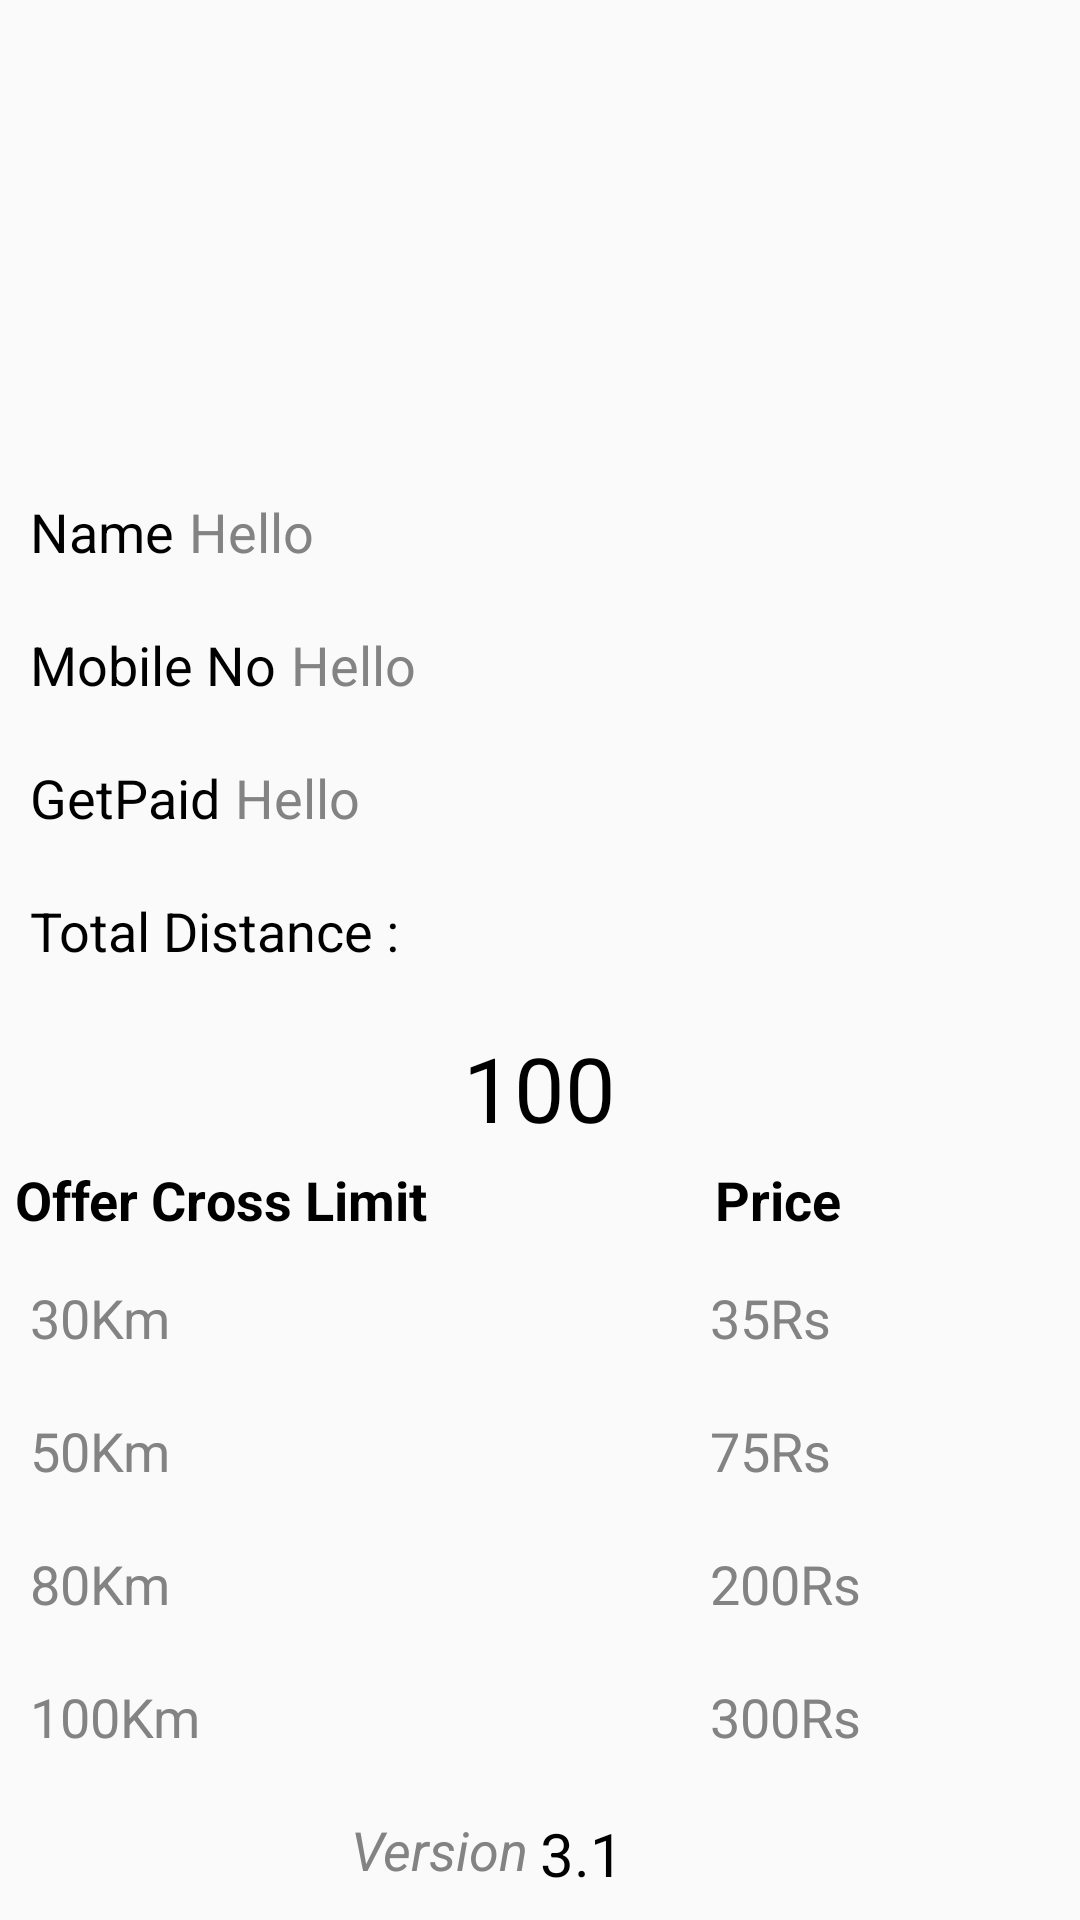

Produce the Android XML layout that renders to this screen, including the resource entries it uses.
<!-- AndroidManifest.xml: application theme Theme.ERikshaDriver -->
<!-- res/layout/activity_profile.xml -->
<?xml version="1.0" encoding="utf-8"?>
<androidx.core.widget.NestedScrollView xmlns:android="http://schemas.android.com/apk/res/android"
    xmlns:app="http://schemas.android.com/apk/res-auto"
    xmlns:tools="http://schemas.android.com/tools"
    android:layout_width="match_parent"
    android:layout_height="match_parent"
    tools:context=".Profile">

    <LinearLayout
        android:layout_width="match_parent"
        android:layout_height="wrap_content"
        android:orientation="vertical">
        <ImageView
            android:layout_width="75dp"
            android:layout_height="75dp"
            android:layout_gravity="center_horizontal"
            android:layout_marginTop="80dp"
            android:src="@drawable/ic_baseline_person_24"/>

        <LinearLayout
            android:layout_margin="10dp"
            android:layout_width="match_parent"
            android:layout_height="wrap_content"
            android:orientation="horizontal">
            <TextView
                android:onClick="speak"
                android:layout_width="wrap_content"
                android:layout_height="wrap_content"
                android:text="@string/name"
                android:textSize="18sp"
                android:textColor="@color/black"
                />
            <TextView
                android:onClick="speak"
                android:id="@+id/name"
                android:layout_width="wrap_content"
                android:layout_height="wrap_content"
                android:text="Hello"
                android:layout_marginLeft="5dp"
                android:textSize="18sp"
                android:textColor="@color/gray"
                />

        </LinearLayout>
        <LinearLayout
            android:layout_margin="10dp"
            android:layout_width="match_parent"
            android:layout_height="wrap_content"
            android:orientation="horizontal">
            <TextView
                android:onClick="speak"
                android:layout_width="wrap_content"
                android:layout_height="wrap_content"
                android:text="@string/MobileNo"
                android:textSize="18sp"
                android:textColor="@color/black"
                />
            <TextView
                android:onClick="speak"
                android:layout_width="wrap_content"
                android:layout_height="wrap_content"
                android:text="Hello"
                android:id="@+id/mobNo"
                android:layout_marginLeft="5dp"
                android:textSize="18sp"
                android:textColor="@color/gray"
                />

        </LinearLayout>
        <LinearLayout
            android:layout_margin="10dp"
            android:layout_width="match_parent"
            android:layout_height="wrap_content"
            android:orientation="horizontal">
            <TextView
                android:onClick="speak"
                android:layout_width="wrap_content"
                android:layout_height="wrap_content"
                android:text="@string/getPaid"
                android:textSize="18sp"
                android:textColor="@color/black"
                />
            <TextView
                android:onClick="speak"
                android:layout_width="wrap_content"
                android:layout_height="wrap_content"
                android:text="Hello"
                android:id="@+id/getPaid"
                android:layout_marginLeft="5dp"
                android:textSize="18sp"
                android:textColor="@color/gray"
                />

        </LinearLayout>


        <TextView
            android:onClick="speak"
            android:layout_margin="10dp"
            android:layout_width="wrap_content"
            android:layout_height="wrap_content"
            android:text="@string/ttlDis"
            android:textSize="18sp"
            android:textColor="@color/black"
            />
        <TextView
            android:onClick="speak"
            android:id="@+id/ttlDistTraveled"
            android:layout_width="wrap_content"
            android:layout_height="wrap_content"
            android:text="100"
            android:textSize="30sp"
            android:layout_marginTop="10dp"
            android:layout_gravity="center_horizontal"
            android:textColor="@color/black"
            />

        <LinearLayout
            android:layout_width="match_parent"
            android:layout_height="wrap_content"
            android:layout_margin="5dp"
            android:orientation="horizontal">
            <TextView
                android:onClick="speak"
                android:layout_width="0dp"
                android:layout_weight="2"
                android:layout_height="wrap_content"
                android:text="Offer Cross Limit"
                android:textColor="@color/black"
                android:textStyle="bold"
                android:textSize="18sp"/>
            <TextView
                android:onClick="speak"
                android:layout_width="0dp"
                android:layout_weight="1"
                android:layout_height="wrap_content"
                android:text="Price"
                android:textColor="@color/black"
                android:textStyle="bold"
                android:textSize="18sp"/>
        </LinearLayout>
        <LinearLayout
            android:layout_width="match_parent"
            android:layout_height="wrap_content"
            android:layout_margin="10dp"
            android:orientation="horizontal">
            <TextView
                android:onClick="speak"
                android:layout_width="0dp"
                android:layout_weight="2"
                android:layout_height="wrap_content"
                android:text="30Km"
                android:textColor="@color/gray"
                android:textSize="18sp"/>
            <TextView
                android:onClick="speak"
                android:layout_width="0dp"
                android:layout_weight="1"
                android:layout_height="wrap_content"
                android:text="35Rs"
                android:textColor="@color/gray"
                android:textSize="18sp"/>
        </LinearLayout>
        <LinearLayout
            android:layout_width="match_parent"
            android:layout_height="wrap_content"
            android:layout_margin="10dp"
            android:orientation="horizontal">
            <TextView
                android:onClick="speak"
                android:layout_width="0dp"
                android:layout_weight="2"
                android:layout_height="wrap_content"
                android:text="50Km"
                android:textColor="@color/gray"
                android:textSize="18sp"/>
            <TextView
                android:onClick="speak"
                android:layout_width="0dp"
                android:layout_weight="1"
                android:layout_height="wrap_content"
                android:text="75Rs"
                android:textColor="@color/gray"
                android:textSize="18sp"/>
        </LinearLayout>
        <LinearLayout
            android:layout_width="match_parent"
            android:layout_height="wrap_content"
            android:layout_margin="10dp"
            android:orientation="horizontal">
            <TextView
                android:onClick="speak"
                android:layout_width="0dp"
                android:layout_weight="2"
                android:layout_height="wrap_content"
                android:text="80Km"
                android:textColor="@color/gray"
                android:textSize="18sp"/>
            <TextView
                android:onClick="speak"
                android:layout_width="0dp"
                android:layout_weight="1"
                android:layout_height="wrap_content"
                android:text="200Rs"
                android:textColor="@color/gray"
                android:textSize="18sp"/>
        </LinearLayout>
        <LinearLayout
            android:layout_width="match_parent"
            android:layout_height="wrap_content"
            android:layout_margin="10dp"
            android:orientation="horizontal">
            <TextView
                android:onClick="speak"
                android:layout_width="0dp"
                android:layout_weight="2"
                android:layout_height="wrap_content"
                android:text="100Km"
                android:textColor="@color/gray"
                android:textSize="18sp"/>
            <TextView
                android:onClick="speak"
                android:layout_width="0dp"
                android:layout_weight="1"
                android:layout_height="wrap_content"
                android:text="300Rs"
                android:textColor="@color/gray"
                android:textSize="18sp"/>
        </LinearLayout>


        <LinearLayout
            android:layout_marginTop="10dp"
            android:layout_width="match_parent"
            android:layout_height="wrap_content"
            android:orientation="horizontal">
            <TextView
                android:onClick="speak"
                android:layout_width="0dp"
                android:layout_weight="1"
                android:layout_height="wrap_content"
                android:text="Version "
                android:textStyle="italic"
                android:gravity="right"
                android:layout_gravity="right"
                android:textColor="@color/gray"
                android:textSize="18sp"/>

            <TextView
                android:onClick="speak"
                android:layout_width="0dp"
                android:layout_weight="1"
                android:layout_height="wrap_content"
                android:text="@string/versionName"
                android:textColor="@color/black"
                android:textSize="20sp"/>
        </LinearLayout>

    </LinearLayout>
</androidx.core.widget.NestedScrollView>
<!-- resources referenced by this layout -->
<resources>
  <color name="black">#FF000000</color>
  <color name="gray">#838383</color>
  <string name="MobileNo">Mobile No</string>
  <string name="getPaid">GetPaid</string>
  <string name="name">Name</string>
  <string name="ttlDis">Total Distance :</string>
  <string name="versionName">3.1</string>
  <style name="Theme.ERikshaDriver" parent="Theme.AppCompat.Light.NoActionBar">
          
          <item name="colorPrimary">@color/purple_500</item>
          <item name="colorPrimaryVariant">@color/purple_700</item>
          <item name="colorOnPrimary">@color/white</item>
          
          <item name="colorSecondary">@color/teal_200</item>
          <item name="colorSecondaryVariant">@color/teal_700</item>
          <item name="colorOnSecondary">@color/black</item>
          
          <item name="android:statusBarColor" tools:targetApi="l">?attr/colorPrimaryVariant</item>
          
      </style>
  <color name="purple_500">#41FB3C</color>
  <color name="purple_700">#12AE0D</color>
  <color name="white">#FFFFFFFF</color>
  <color name="teal_200">#FF03DAC5</color>
  <color name="teal_700">#FF018786</color>
</resources>
